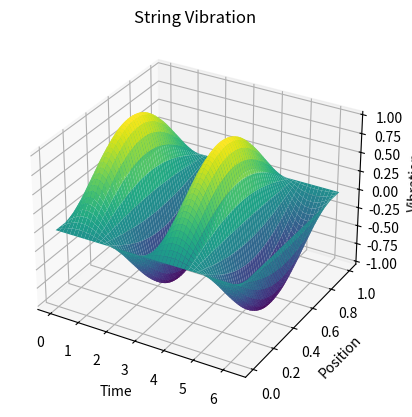

The script that saved this image:
import numpy as np
import matplotlib.pyplot as plt
from mpl_toolkits.mplot3d import Axes3D

def string_vibration(t, x, A, w):
    # Function describing string vibrations
    return A * np.sin(w * t) * np.sin(np.pi * x)

# Set string parameters
A = 1.0  # Vibration amplitude
w = 2.0  # Vibration frequency

# Set time interval and coordinates
t = np.linspace(0, 2 * np.pi, 100)  # Time interval
x = np.linspace(0, 1, 100)  # String coordinates (from 0 to 1)

# Create meshgrid for plotting
T, X = np.meshgrid(t, x)

# Calculate string vibration values
Z = string_vibration(T, X, A, w)

# Create the plot
fig = plt.figure()
ax = fig.add_subplot(111, projection='3d')
ax.plot_surface(T, X, Z, cmap='viridis')
ax.set_xlabel('Time')
ax.set_ylabel('Position')
ax.set_zlabel('Vibration')
ax.set_title('String Vibration')

# Show the plot
plt.show()